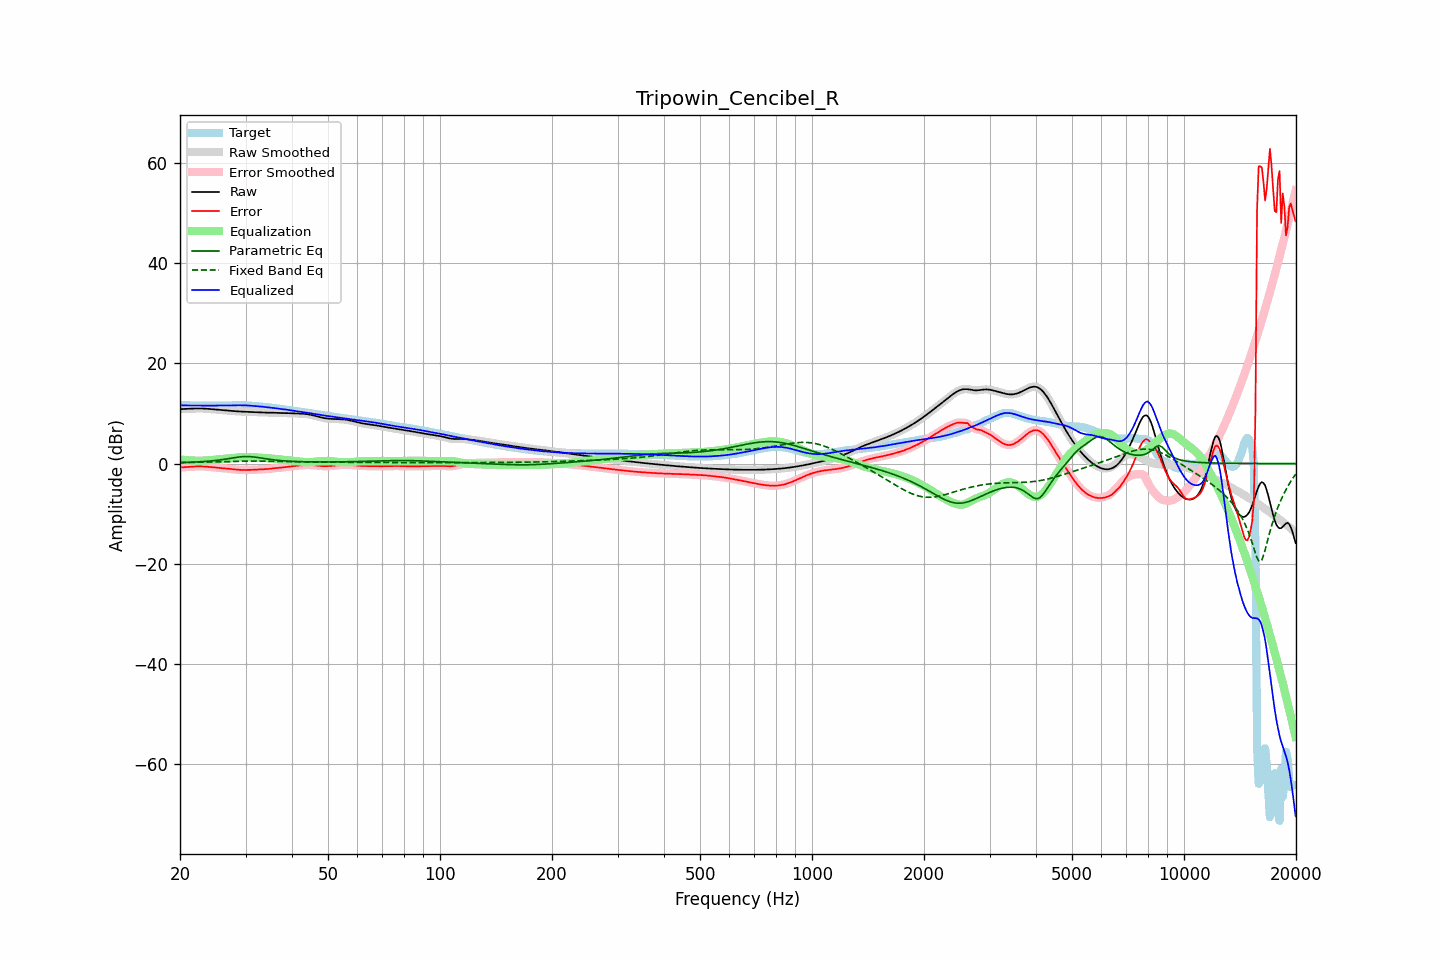

The file beside this chart, header and first rows:
frequency, raw, error, smoothed, error_smoothed, equalization, parametric_eq, fixed_band_eq, equalized_raw, equalized_smoothed, target
20.00, 10.85, -0.77, 10.85, -0.77, 0.79, 0.20, 0.18, 11.64, 11.64, 11.63
20.20, 10.87, -0.75, 10.87, -0.75, 0.76, 0.21, 0.18, 11.63, 11.63, 11.62
20.40, 10.88, -0.73, 10.88, -0.73, 0.73, 0.22, 0.19, 11.61, 11.61, 11.62
20.61, 10.90, -0.71, 10.90, -0.71, 0.70, 0.23, 0.20, 11.60, 11.60, 11.61
20.81, 10.91, -0.69, 10.91, -0.69, 0.68, 0.24, 0.20, 11.59, 11.59, 11.60
21.02, 10.92, -0.67, 10.92, -0.67, 0.66, 0.25, 0.21, 11.58, 11.58, 11.59
21.23, 10.94, -0.64, 10.94, -0.64, 0.64, 0.26, 0.21, 11.58, 11.58, 11.58
21.44, 10.95, -0.62, 10.95, -0.62, 0.62, 0.27, 0.22, 11.58, 11.58, 11.58
21.66, 10.97, -0.60, 10.97, -0.60, 0.60, 0.29, 0.23, 11.57, 11.57, 11.57
21.87, 10.98, -0.59, 10.98, -0.59, 0.59, 0.30, 0.23, 11.57, 11.57, 11.56
22.09, 10.99, -0.57, 10.99, -0.57, 0.58, 0.32, 0.24, 11.56, 11.56, 11.56
22.31, 10.99, -0.57, 10.99, -0.57, 0.57, 0.33, 0.25, 11.56, 11.56, 11.56
22.54, 10.99, -0.56, 10.99, -0.56, 0.57, 0.35, 0.26, 11.56, 11.56, 11.56
22.76, 10.99, -0.57, 10.99, -0.57, 0.57, 0.37, 0.26, 11.56, 11.56, 11.56
22.99, 10.98, -0.58, 10.98, -0.58, 0.58, 0.39, 0.27, 11.56, 11.56, 11.55
23.22, 10.96, -0.59, 10.96, -0.59, 0.59, 0.41, 0.28, 11.56, 11.56, 11.55
23.45, 10.95, -0.61, 10.95, -0.61, 0.61, 0.43, 0.29, 11.56, 11.56, 11.56
23.69, 10.92, -0.63, 10.92, -0.63, 0.64, 0.46, 0.30, 11.56, 11.56, 11.56
23.92, 10.90, -0.66, 10.90, -0.66, 0.66, 0.48, 0.30, 11.56, 11.56, 11.56
24.16, 10.87, -0.69, 10.87, -0.69, 0.69, 0.51, 0.31, 11.56, 11.56, 11.56
24.40, 10.84, -0.72, 10.84, -0.72, 0.72, 0.54, 0.32, 11.56, 11.56, 11.56
24.65, 10.81, -0.75, 10.81, -0.75, 0.75, 0.58, 0.33, 11.56, 11.56, 11.56
24.89, 10.78, -0.78, 10.78, -0.78, 0.78, 0.61, 0.34, 11.56, 11.56, 11.56
25.14, 10.75, -0.81, 10.75, -0.81, 0.81, 0.65, 0.35, 11.56, 11.56, 11.56
25.39, 10.72, -0.84, 10.72, -0.84, 0.84, 0.69, 0.36, 11.56, 11.56, 11.56
25.65, 10.69, -0.87, 10.69, -0.87, 0.87, 0.73, 0.36, 11.56, 11.56, 11.56
25.91, 10.66, -0.90, 10.66, -0.90, 0.90, 0.77, 0.37, 11.56, 11.56, 11.56
26.16, 10.63, -0.93, 10.63, -0.93, 0.93, 0.82, 0.38, 11.56, 11.56, 11.56
26.43, 10.60, -0.96, 10.60, -0.96, 0.96, 0.87, 0.39, 11.56, 11.56, 11.56
26.69, 10.57, -0.99, 10.57, -0.99, 0.99, 0.92, 0.40, 11.56, 11.56, 11.56
26.96, 10.55, -1.02, 10.55, -1.02, 1.03, 0.97, 0.41, 11.57, 11.57, 11.57
27.23, 10.52, -1.05, 10.52, -1.06, 1.06, 1.03, 0.42, 11.59, 11.59, 11.58
27.50, 10.50, -1.09, 10.50, -1.09, 1.10, 1.08, 0.42, 11.60, 11.60, 11.59
27.77, 10.48, -1.13, 10.48, -1.13, 1.13, 1.13, 0.43, 11.61, 11.61, 11.61
28.05, 10.45, -1.17, 10.45, -1.17, 1.17, 1.19, 0.44, 11.62, 11.62, 11.62
28.33, 10.43, -1.21, 10.43, -1.21, 1.20, 1.24, 0.45, 11.63, 11.63, 11.63
28.62, 10.41, -1.23, 10.41, -1.23, 1.23, 1.28, 0.45, 11.63, 11.63, 11.64
28.90, 10.38, -1.26, 10.38, -1.26, 1.25, 1.32, 0.46, 11.63, 11.63, 11.64
29.19, 10.37, -1.27, 10.37, -1.27, 1.26, 1.36, 0.47, 11.63, 11.63, 11.64
29.48, 10.35, -1.28, 10.35, -1.27, 1.27, 1.38, 0.47, 11.63, 11.63, 11.63
29.78, 10.34, -1.27, 10.34, -1.28, 1.28, 1.40, 0.47, 11.62, 11.62, 11.61
30.08, 10.33, -1.27, 10.33, -1.27, 1.28, 1.41, 0.48, 11.61, 11.61, 11.60
30.38, 10.32, -1.27, 10.32, -1.27, 1.27, 1.41, 0.48, 11.59, 11.59, 11.59
30.68, 10.31, -1.27, 10.31, -1.27, 1.27, 1.40, 0.48, 11.57, 11.57, 11.57
30.99, 10.29, -1.26, 10.29, -1.26, 1.25, 1.38, 0.49, 11.55, 11.55, 11.55
31.30, 10.28, -1.25, 10.28, -1.25, 1.24, 1.35, 0.49, 11.52, 11.52, 11.53
31.61, 10.27, -1.23, 10.27, -1.23, 1.23, 1.31, 0.49, 11.49, 11.49, 11.50
31.93, 10.25, -1.21, 10.25, -1.21, 1.21, 1.27, 0.49, 11.47, 11.47, 11.46
32.24, 10.24, -1.19, 10.24, -1.19, 1.20, 1.23, 0.49, 11.44, 11.44, 11.43
32.57, 10.23, -1.17, 10.23, -1.17, 1.19, 1.18, 0.48, 11.41, 11.41, 11.40
32.89, 10.21, -1.16, 10.21, -1.16, 1.17, 1.13, 0.48, 11.38, 11.38, 11.37
33.22, 10.19, -1.15, 10.19, -1.15, 1.16, 1.07, 0.48, 11.35, 11.35, 11.35
33.55, 10.18, -1.15, 10.18, -1.15, 1.14, 1.02, 0.48, 11.32, 11.32, 11.32
33.89, 10.16, -1.13, 10.16, -1.13, 1.12, 0.97, 0.47, 11.28, 11.28, 11.29
34.23, 10.15, -1.11, 10.15, -1.11, 1.09, 0.92, 0.47, 11.24, 11.24, 11.26
34.57, 10.14, -1.08, 10.15, -1.08, 1.06, 0.88, 0.46, 11.21, 11.21, 11.22
34.92, 10.14, -1.03, 10.14, -1.03, 1.03, 0.83, 0.46, 11.18, 11.18, 11.18
35.27, 10.15, -0.99, 10.14, -0.99, 1.00, 0.79, 0.45, 11.15, 11.15, 11.14
35.62, 10.14, -0.95, 10.14, -0.95, 0.97, 0.75, 0.44, 11.11, 11.11, 11.09
35.97, 10.13, -0.92, 10.13, -0.92, 0.93, 0.71, 0.44, 11.07, 11.07, 11.05
... 635 more rows
